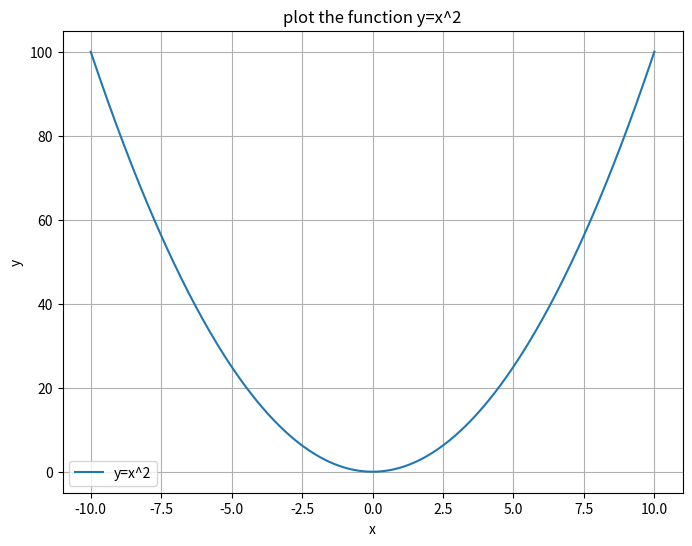

Here is the Python script that generated this plot:
import matplotlib.pyplot as plt
import numpy as np
x=np.linspace(-10,10,400)
y=x**2
plt.figure(figsize=(8,6))
plt.plot(x,y,label="y=x^2")
plt.xlabel("x")
plt.ylabel("y")
plt.title("plot the function y=x^2")
plt.legend()
plt.grid(True)
plt.show()
